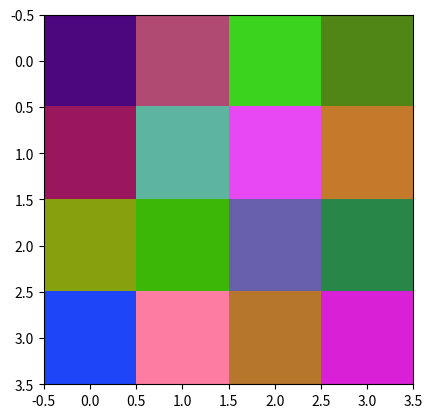
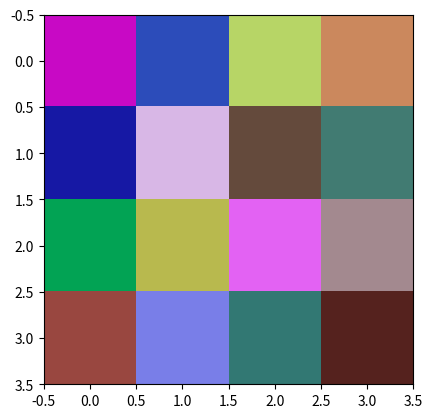

Here is the Python script that generated these plots, in order:
import numpy as np
import matplotlib.pyplot as plt

array = np.random.randint(0, 255, (4, 4, 3))

print("array = ", array, "\n\n\n")

vector = np.random.randint(0, 255, 3)

print("vector = ", vector, "\n\n\n")

fig, ax = plt.subplots()

fig1, ax1 = plt.subplots()

ax.imshow(array)

for i in range(len(array)):
    for j in range(len(array[i])):
        array[i][j] += vector

        for k in range(len(array[i][j])):
            if array[i][j][k] > 255:
                array[i][j][k] -= 255


print("array + vector = ", array, "\n\n\n")

plt.figure(2)

ax1.imshow(array)

plt.show()
